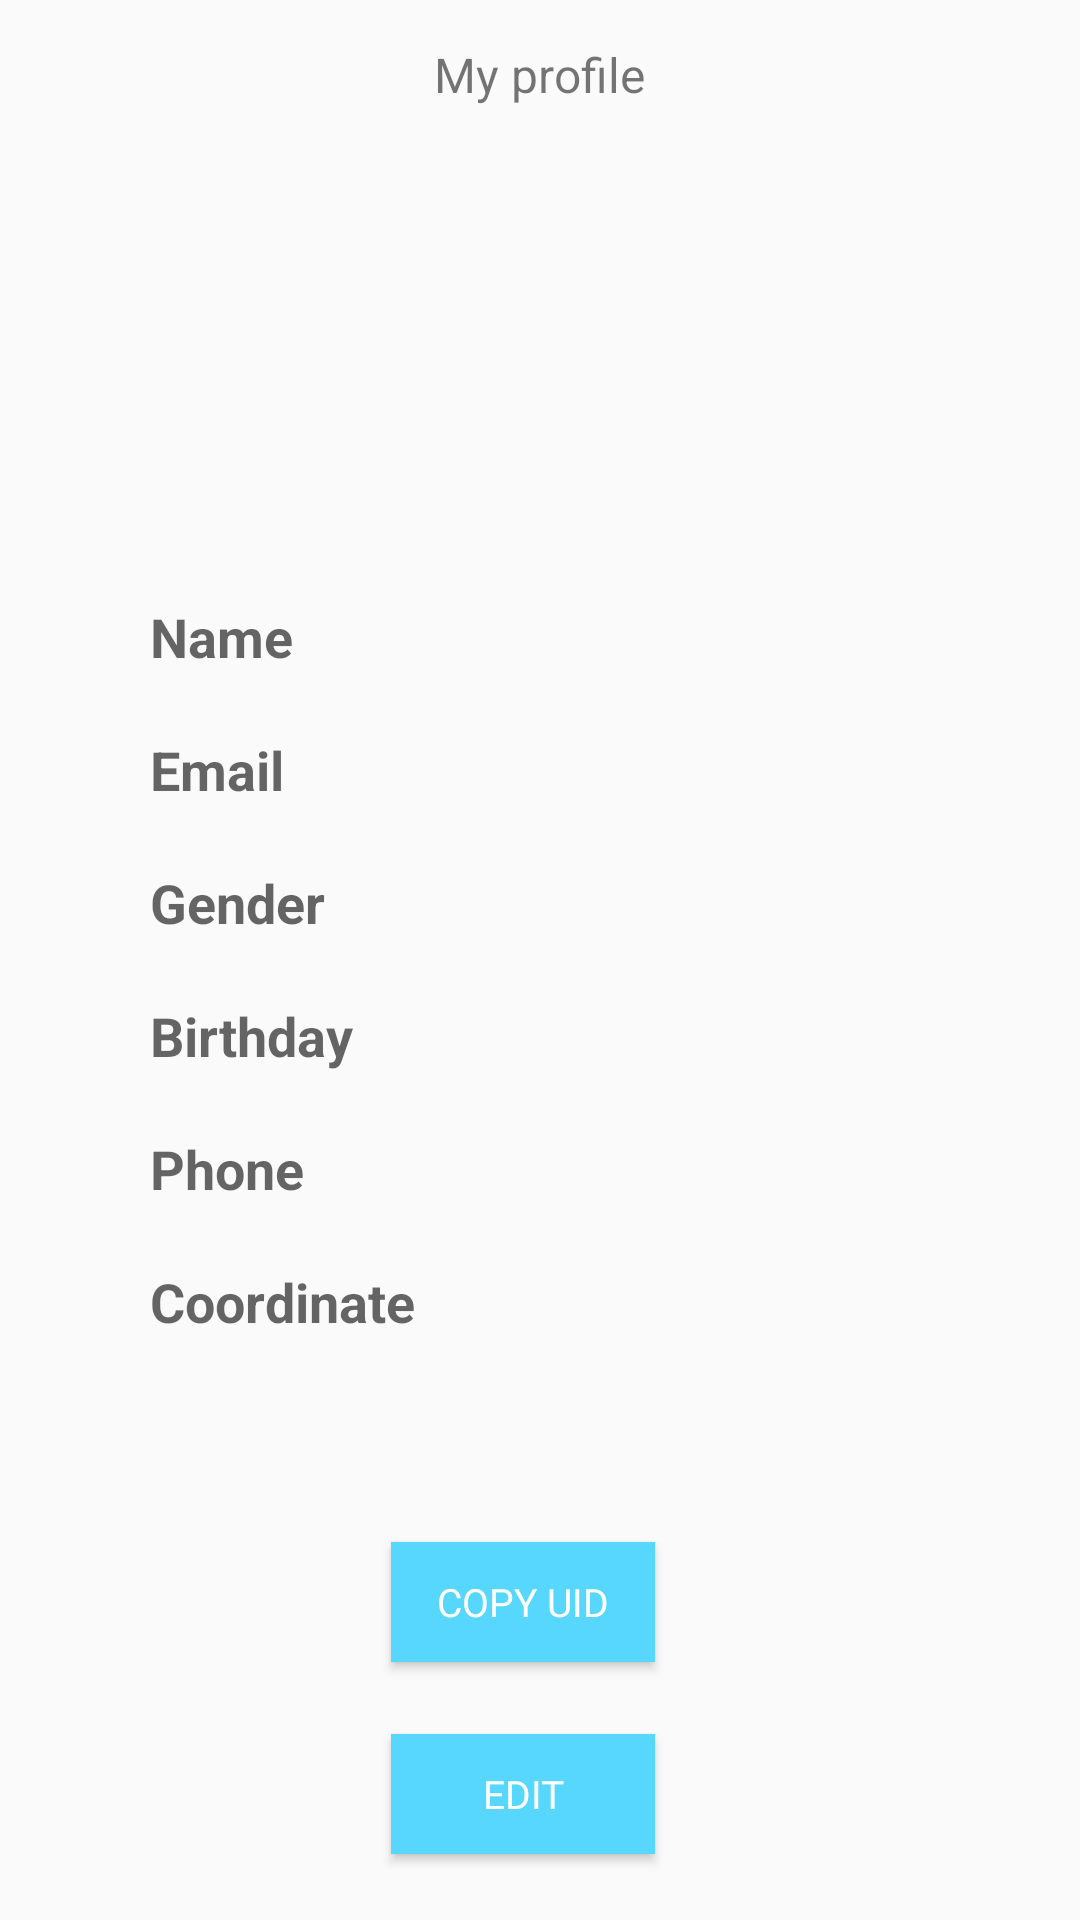

Reconstruct the res/layout file that produces this screen, plus the resources it refers to.
<!-- AndroidManifest.xml: application theme Theme.AppCompat.Light.NoActionBar -->
<!-- res/layout/activity_profile.xml -->
<?xml version="1.0" encoding="utf-8"?>
<androidx.constraintlayout.widget.ConstraintLayout xmlns:android="http://schemas.android.com/apk/res/android"
    xmlns:app="http://schemas.android.com/apk/res-auto"
    xmlns:tools="http://schemas.android.com/tools"
    android:layout_width="match_parent"
    android:layout_height="match_parent">

    <RelativeLayout
        android:id="@+id/relativeLayout3"
        android:layout_width="match_parent"
        android:layout_height="50dp"
        tools:ignore="MissingConstraints">

        <ImageView
            android:id="@+id/iv_back"
            android:layout_width="50dp"
            android:layout_height="match_parent"
            android:scaleType="centerInside"
            android:src="@mipmap/ico_go_back" />

        <TextView
            android:layout_width="wrap_content"
            android:layout_height="wrap_content"
            android:layout_centerInParent="true"
            android:text="My profile"
            android:textSize="16dp" />

    </RelativeLayout>

    <ImageView
        android:id="@+id/icon"
        android:layout_width="100dp"
        android:layout_height="100dp"
        android:layout_marginTop="24dp"
        app:layout_constraintEnd_toEndOf="parent"
        app:layout_constraintHorizontal_bias="0.508"
        app:layout_constraintStart_toStartOf="parent"
        app:layout_constraintTop_toBottomOf="@+id/relativeLayout3"
        tools:srcCompat="@tools:sample/avatars" />

    <TextView
        android:id="@+id/nameLabel"
        android:layout_width="wrap_content"
        android:layout_height="wrap_content"
        android:layout_marginTop="200dp"
        android:layout_marginStart="50dp"
        android:text="Name"
        android:textStyle="bold"
        android:textAppearance="@style/TextAppearance.AppCompat.Medium"
        app:layout_constraintStart_toStartOf="parent"
        app:layout_constraintTop_toTopOf="parent" />

    <TextView
        android:id="@+id/phoneLable"
        android:layout_width="wrap_content"
        android:layout_height="wrap_content"
        android:layout_marginStart="50dp"
        android:layout_marginTop="20dp"
        android:text="Phone"
        android:textStyle="bold"
        android:textAppearance="@style/TextAppearance.AppCompat.Medium"
        app:layout_constraintStart_toStartOf="parent"
        app:layout_constraintTop_toBottomOf="@+id/birthdayLable" />

    <TextView
        android:id="@+id/coordinateLable"
        android:layout_width="wrap_content"
        android:layout_height="wrap_content"
        android:layout_marginStart="50dp"
        android:layout_marginTop="20dp"
        android:text="Coordinate"
        android:textStyle="bold"
        android:textAppearance="@style/TextAppearance.AppCompat.Medium"
        app:layout_constraintStart_toStartOf="parent"
        app:layout_constraintTop_toBottomOf="@+id/phoneLable" />

    <TextView
        android:id="@+id/genderLable"
        android:layout_width="wrap_content"
        android:layout_height="wrap_content"
        android:layout_marginTop="20dp"
        android:text="Gender"
        android:textStyle="bold"
        android:textAppearance="@style/TextAppearance.AppCompat.Medium"
        app:layout_constraintStart_toStartOf="@+id/birthdayLable"
        app:layout_constraintTop_toBottomOf="@+id/emailLabel" />

    <TextView
        android:id="@+id/birthdayLable"
        android:layout_width="wrap_content"
        android:layout_height="wrap_content"
        android:layout_marginTop="20dp"
        android:text="Birthday"
        android:textStyle="bold"
        android:textAppearance="@style/TextAppearance.AppCompat.Medium"
        app:layout_constraintStart_toStartOf="@+id/phoneLable"
        app:layout_constraintTop_toBottomOf="@+id/genderLable" />

    <TextView
        android:id="@+id/emailLabel"
        android:layout_width="wrap_content"
        android:layout_height="wrap_content"
        android:layout_marginTop="20dp"
        android:text="Email"
        android:textStyle="bold"
        android:textAppearance="@style/TextAppearance.AppCompat.Medium"
        app:layout_constraintStart_toStartOf="@+id/genderLable"
        app:layout_constraintTop_toBottomOf="@+id/nameLabel" />

    <TextView
        android:id="@+id/name"
        android:layout_width="wrap_content"
        android:layout_height="wrap_content"
        android:layout_marginTop="200dp"
        android:textAppearance="@style/TextAppearance.AppCompat.Medium"
        app:layout_constraintStart_toStartOf="@+id/email"
        app:layout_constraintTop_toTopOf="parent" />

    <TextView
        android:id="@+id/email"
        android:layout_width="wrap_content"
        android:layout_height="wrap_content"
        android:layout_marginTop="20dp"
        android:textAppearance="@style/TextAppearance.AppCompat.Medium"
        app:layout_constraintStart_toStartOf="@+id/gender"
        app:layout_constraintTop_toBottomOf="@+id/name" />

    <TextView
        android:id="@+id/phone"
        android:layout_width="wrap_content"
        android:layout_height="wrap_content"
        android:layout_marginTop="20dp"
        android:textAppearance="@style/TextAppearance.AppCompat.Medium"
        app:layout_constraintStart_toStartOf="@+id/coordinate"
        app:layout_constraintTop_toBottomOf="@+id/birthday" />

    <TextView
        android:id="@+id/birthday"
        android:layout_width="wrap_content"
        android:layout_height="wrap_content"
        android:layout_marginTop="20dp"
        android:textAppearance="@style/TextAppearance.AppCompat.Medium"
        app:layout_constraintStart_toStartOf="@+id/phone"
        app:layout_constraintTop_toBottomOf="@+id/gender" />

    <TextView
        android:id="@+id/gender"
        android:layout_width="wrap_content"
        android:layout_height="wrap_content"
        android:layout_marginTop="20dp"
        android:textAppearance="@style/TextAppearance.AppCompat.Medium"
        app:layout_constraintStart_toStartOf="@+id/birthday"
        app:layout_constraintTop_toBottomOf="@+id/email" />


    <TextView
        android:id="@+id/coordinate"
        android:layout_width="wrap_content"
        android:layout_height="wrap_content"
        android:layout_marginStart="70dp"
        android:layout_marginTop="20dp"
        android:textAppearance="@style/TextAppearance.AppCompat.Medium"
        app:layout_constraintStart_toEndOf="@+id/coordinateLable"
        app:layout_constraintTop_toBottomOf="@+id/phone" />

    <Button
        android:id="@+id/uidButton"
        android:layout_width="wrap_content"
        android:layout_height="40dp"
        android:layout_marginTop="68dp"
        android:background="@color/colorAccent"
        android:fontFamily="@font/aclonica"
        android:text="Copy Uid"
        android:textColor="@color/white"
        android:textSize="13sp"
        app:layout_constraintEnd_toEndOf="parent"
        app:layout_constraintHorizontal_bias="0.479"
        app:layout_constraintStart_toStartOf="parent"
        app:layout_constraintTop_toBottomOf="@+id/coordinate" />

    <Button
        android:id="@+id/editProfile"
        android:layout_width="wrap_content"
        android:layout_height="40dp"
        android:layout_marginTop="24dp"
        android:background="@color/colorAccent"
        android:fontFamily="@font/aclonica"
        android:text="Edit"
        android:textColor="@color/white"
        android:textSize="13sp"
        app:layout_constraintEnd_toEndOf="parent"
        app:layout_constraintHorizontal_bias="0.479"
        app:layout_constraintStart_toStartOf="parent"
        app:layout_constraintTop_toBottomOf="@+id/uidButton" />


</androidx.constraintlayout.widget.ConstraintLayout>
<!-- resources referenced by this layout -->
<resources>
  <color name="colorAccent">#57d7fd</color>
  <color name="white">#ffffff</color>
</resources>
